38-way image classification set "60_20_20segmented" from GitHub (Sanjana-aravindan/Plant-leaf-disease-classification); label vocabulary: apple frogeye spot, apple scab, apple cedar apple rust, apple healthy, blueberry healthy, cherry powdery mildew, cherry healthy, corn cercospora gray leaf spot, corn common rust, corn northern leaf blight, corn healthy, grape black rot, grape esca black measles, grape leaf blight isariopsis leaf spot markers, grape healthy, orange huanglongbing citrus greening, peach bacterial spot, peach healthy, bell pepper bacterial spot, bell pepper healthy, potato early blight, potato late blight, potato healthy, raspberry healthy, soybean healthy, squash powdery mildew, strawberry leaf scorch, strawberry healthy, tomato bacterial spot, tomato early blight, tomato late blight, tomato leaf mold, tomato septoria leaf spot, tomato two-spotted spider mite, tomato target spot, tomato yellow leaf curl virus, tomato mosaic virus, tomato healthy.

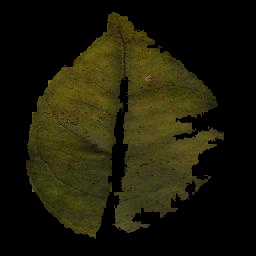
Label: orange huanglongbing citrus greening

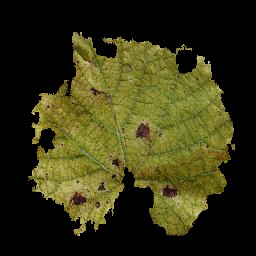
Label: grape leaf blight isariopsis leaf spot markers

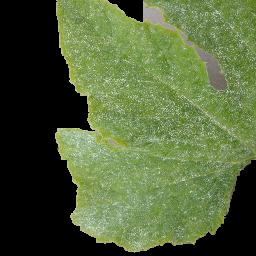
Label: squash powdery mildew

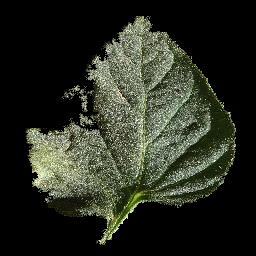
Label: tomato healthy

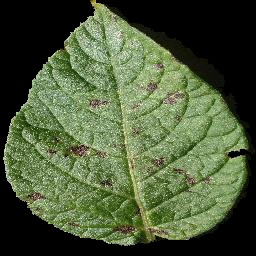
Label: potato early blight

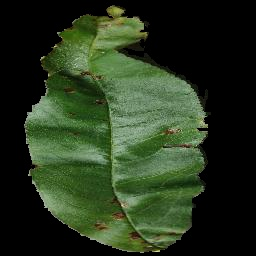
Label: peach bacterial spot
